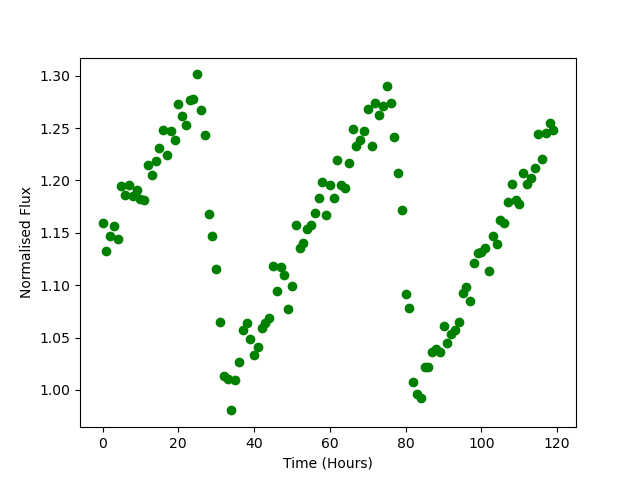

The file beside this chart, header and first rows:
Time, Flux
0.0, 1.159
1.0, 1.132
2.0, 1.147
3.0, 1.156
4.0, 1.144
5.0, 1.195
6.0, 1.186
7.0, 1.196
8.0, 1.185
9.0, 1.191
10.0, 1.182
11.0, 1.181
12.0, 1.215
13.0, 1.205
14.0, 1.218
15.0, 1.231
16.0, 1.248
17.0, 1.224
18.0, 1.247
19.0, 1.239
20.0, 1.273
21.0, 1.261
22.0, 1.253
23.0, 1.276
24.0, 1.278
25.0, 1.301
26.0, 1.267
27.0, 1.244
28.0, 1.168
29.0, 1.147
30.0, 1.115
31.0, 1.065
32.0, 1.013
33.0, 1.01
34.0, 0.9804
35.0, 1.009
36.0, 1.027
37.0, 1.057
38.0, 1.064
39.0, 1.048
40.0, 1.033
41.0, 1.041
42.0, 1.059
43.0, 1.064
44.0, 1.069
45.0, 1.119
46.0, 1.094
47.0, 1.117
48.0, 1.11
49.0, 1.077
50.0, 1.099
51.0, 1.158
52.0, 1.135
53.0, 1.14
54.0, 1.153
55.0, 1.158
56.0, 1.169
57.0, 1.183
58.0, 1.198
59.0, 1.167
... 60 more rows
